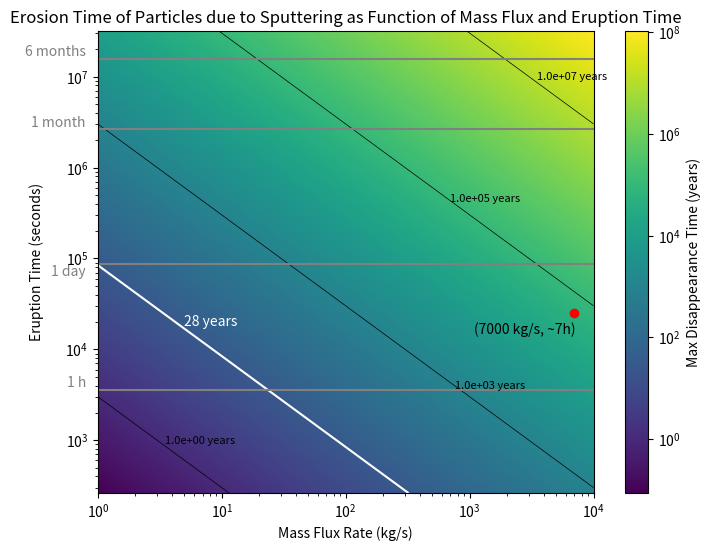

Reproduce this figure in Python.
#!/usr/bin/env python3
# -*- coding: utf-8 -*-
"""
Created on Tue Jun 25 12:37:27 2024

[redacted]

This code shows the eruption time from less than an hour up to 12 months in log-scale
It calculates and shows the mass flux in kg/s, the range of interest [1,10000]kg/s
The disappearance time is shown in terms of years for convenience for the reader
"""

import numpy as np
import matplotlib.pyplot as plt
from matplotlib.colors import LogNorm

# Constants
A = 10**8  # Area of the plume source (m^2)
s_r = 3.2e13  # Sputtering rate (ptcls/sm²)
H2O = 2.987e-26  # Kg per particle of H2O 

sputtering_rate = s_r * H2O  # Sputtering conversion (kg/sm²)

seconds_per_month = 2.628e6  # Conversion factor: seconds per month
seconds_per_year = 3.154e+7 # Conversion factor: seconds per year

# Define the ranges for eruption time and mass flux
eruption_times = np.logspace(np.log10(262.800288), np.log10(3.154e+7), 1000)  # Eruption times from less than 1 month to 12 months
mass_flux_rates = np.logspace(0, 4, 1000)# Mass flux rates from 1 to 10,000 kg/s in log-space
                                       

# CALCULATIONS:
# Calculate total particles erupted
def calculate_total_particles_eruption(mass_flux_rate, t_eruption):
    N = mass_flux_rate * t_eruption  # Convert time to seconds
    return N

# Calculate maximum disappearance time
def calculate_max_disappearance_time(total_particles, sputtering_rate):
    return total_particles / (sputtering_rate * A) / seconds_per_year  # Convert time to years


# PLOTTING:
# Create a meshgrid for plotting
mass_flux_grid, eruption_time_grid = np.meshgrid(mass_flux_rates, eruption_times)

# Initialize the array for maximum disappearance times
Tmax_grid = np.zeros_like(mass_flux_grid, dtype=float)

# Calculate Tmax for each combination of mass flux rate and eruption time
for i in range(len(eruption_times)):
    for j in range(len(mass_flux_rates)):
        total_particles = calculate_total_particles_eruption(mass_flux_rates[j], eruption_times[i])
        Tmax_grid[i, j] = calculate_max_disappearance_time(total_particles, sputtering_rate)

# Plotting the "heatmap" = Tmax with contours 
# I did the labels for the contours manually because clabel( ) was not working properly 
plt.figure(figsize=(8,6))
contour = plt.contour(mass_flux_grid, eruption_time_grid, Tmax_grid, levels= [1,10e2,10e4,10e6] ,colors='black', linewidths=0.5)
plt.text (3.5, 1000, '1.0e+00 years' ,fontsize=8, color='black', ha='left', va='center') 
plt.text (755, 4000, '1.0e+03 years' ,fontsize=8, color='black', ha='left', va='center') 
plt.text (700, 450000, '1.0e+05 years' ,fontsize=8, color='black', ha='left', va='center') 
plt.text (3500, 1e7, '1.0e+07 years' ,fontsize=8, color='black', ha='left', va='center') 
plt.pcolormesh(mass_flux_grid, eruption_time_grid, Tmax_grid, shading='auto', norm=LogNorm(), cmap='viridis')
plt.colorbar(label='Max Disappearance Time (years)')


# Add the contour line for Tmax = 28 years
c28 = plt.contour(mass_flux_grid, eruption_time_grid, Tmax_grid, levels=[28], colors='white', linewidths=1.5)
plt.text(5, 20000, '28 years', color='white', ha='left', va='center')


# Highlight the specific point as this is the plume that was observed
example_mass_flux_rate = 7000  # Example mass flux rate (in kg/s)
example_eruption_time = 25200  # Eruption of 7h (converted to months)
plt.plot(example_mass_flux_rate, example_eruption_time, 'ro')  # Red point
plt.text(example_mass_flux_rate*0.4, example_eruption_time * 0.8, '(7000 kg/s, ~7h)', color='black', ha='center', va='top')


# Reference lines in the y-axis text 
plt.axhline(y = 3600, color = 'grey', linestyle='-', label = '1 h')  # 1 h reference line 
plt.text(0.8, 3600, '1 h', color='grey', ha='right', va='bottom')

plt.axhline(y = 86400, color='grey', linestyle='-', label='1 day')  # 1 day reference line 
plt.text(0.8, 60000, '1 day', color='grey', ha='right', va='bottom')

plt.axhline(y=2.628e+6, color='grey', linestyle='-', label='1 month')  # 1 month reference line 
plt.text(0.8, 2.628e+6, '1 month', color='grey', ha='right', va='bottom')

plt.axhline(y=1.577e+7, color='grey', linestyle='-', label='6 months')  # 6 months reference line 
plt.text(0.8, 1.577e+7, '6 months', color='grey', ha='right', va='bottom')

# Plotting 
plt.xlabel('Mass Flux Rate (kg/s)')
plt.ylabel('Eruption Time (seconds)', labelpad = 15)
plt.yscale('log')  # Set y-axis to logarithmic scale
plt.xscale('log')  # Set x-axis to logarithmic scale
plt.title('Erosion Time of Particles due to Sputtering as Function of Mass Flux and Eruption Time')
plt.show()

# Example calculations for print ( i used this to check the changes I was doing along the way)
total_particles = calculate_total_particles_eruption(example_mass_flux_rate, example_eruption_time)
max_disappearance_time = calculate_max_disappearance_time(total_particles, sputtering_rate)
print(f"Total particles erupted: {total_particles:.2E} kg")
print(f"Max disappearance time: {max_disappearance_time:.2E} years")
